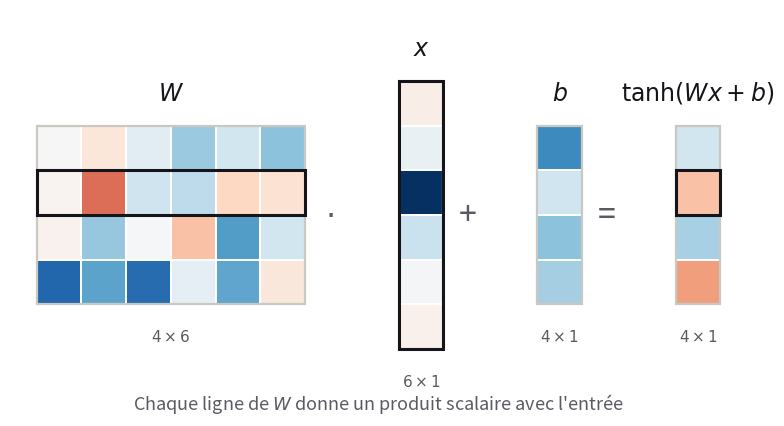

Here is the Python script that generated this plot: (Note: this script raises an exception after producing the figure.)
"""
Deux figures pour la section « Reseau de neurones & algebre lineaire ».

  04 : action d'une couche sur l'espace, en quatre temps
       x  ->  Wx  ->  Wx+b  ->  tanh(Wx+b)
  05 : la meme couche vue comme un produit matriciel
"""
import numpy as np
import matplotlib
matplotlib.use("Agg")
import matplotlib.pyplot as plt
from matplotlib.patches import FancyArrow

# ---- Palette alignee sur le CSS de la presentation -------------------------
BLEU  = "#1F6FB2"
ROUGE = "#C0392B"
ENCRE = "#14141A"
GRIS  = "#5A5A63"
FILET = "#C9C9C2"
VERT  = "#2E7D55"

rng = np.random.default_rng(7)
DPI = 220

plt.rcParams.update({
    "font.size": 11,
    "text.color": ENCRE,
    "savefig.transparent": True,
})

# ===========================================================================
# FIGURE : lecture matricielle de la meme couche
# ===========================================================================
from matplotlib.patches import Rectangle

d_in, d_out = 6, 4
Wm = rng.normal(0, 1, (d_out, d_in))
xv = rng.normal(0, 1, (d_in, 1))
bv = rng.normal(0, 1, (d_out, 1))
av = np.tanh(Wm @ xv + bv)

carte = plt.get_cmap("RdBu_r")
norme = plt.Normalize(-2.4, 2.4)

fig, ax = plt.subplots(figsize=(13.0, 4.4))
ax.set_aspect("equal")
ax.axis("off")

CUR = {"x": 0.0}          # curseur horizontal, en unites de cellule


def matrice(M, titre, forme, ecart=1.0):
    """Dessine M en cellules unitaires, centree verticalement sur 0."""
    nl, nc = M.shape
    x0 = CUR["x"] + ecart
    y0 = -nl / 2
    for i in range(nl):
        for j in range(nc):
            ax.add_patch(Rectangle(
                (x0 + j, y0 + nl - 1 - i), 1, 1,
                facecolor=carte(norme(M[i, j])), edgecolor="white", lw=1.4))
    ax.add_patch(Rectangle((x0, y0), nc, nl, fill=False,
                           edgecolor=FILET, lw=1.6))
    ax.text(x0 + nc / 2, y0 + nl + .45, titre, ha="center", va="bottom",
            fontsize=17, color=ENCRE)
    ax.text(x0 + nc / 2, y0 - .55, forme, ha="center", va="top",
            fontsize=11, color=GRIS)
    CUR["x"] = x0 + nc
    return x0


def symbole(s, ecart=.55):
    x0 = CUR["x"] + ecart
    ax.text(x0, 0, s, ha="center", va="center", fontsize=23, color=GRIS)
    CUR["x"] = x0 + ecart


matrice(Wm, r"$W$", f"${d_out} \\times {d_in}$", ecart=0)
symbole(r"$\cdot$")
xW = matrice(xv, r"$x$", f"${d_in} \\times 1$")
symbole("+")
matrice(bv, r"$b$", f"${d_out} \\times 1$")
symbole("=")
xA = matrice(av, r"$\tanh(Wx+b)$", f"${d_out} \\times 1$")

# Mise en evidence : ligne 2 de W x colonne de x -> coordonnee 2 de la sortie
ax.add_patch(Rectangle((0, d_out / 2 - 2), d_in, 1, fill=False,
                       edgecolor=ENCRE, lw=2.2, zorder=5))
ax.add_patch(Rectangle((xW, -d_in / 2), 1, d_in, fill=False,
                       edgecolor=ENCRE, lw=2.2, zorder=5))
ax.add_patch(Rectangle((xA, d_out / 2 - 2), 1, 1, fill=False,
                       edgecolor=ENCRE, lw=2.2, zorder=5))

ax.set_xlim(-.6, CUR["x"] + .6)
ax.set_ylim(-d_in / 2 - 1.5, d_in / 2 + 1.6)
ax.text(CUR["x"] / 2, -d_in / 2 - 1.35,
        "Chaque ligne de $W$ donne un produit scalaire avec l'entrée",
        ha="center", fontsize=13, color=GRIS)

fig.tight_layout()
fig.savefig("../assets/img/05_couche_matrices.png", dpi=DPI, bbox_inches="tight")
plt.close(fig)

print("OK")
